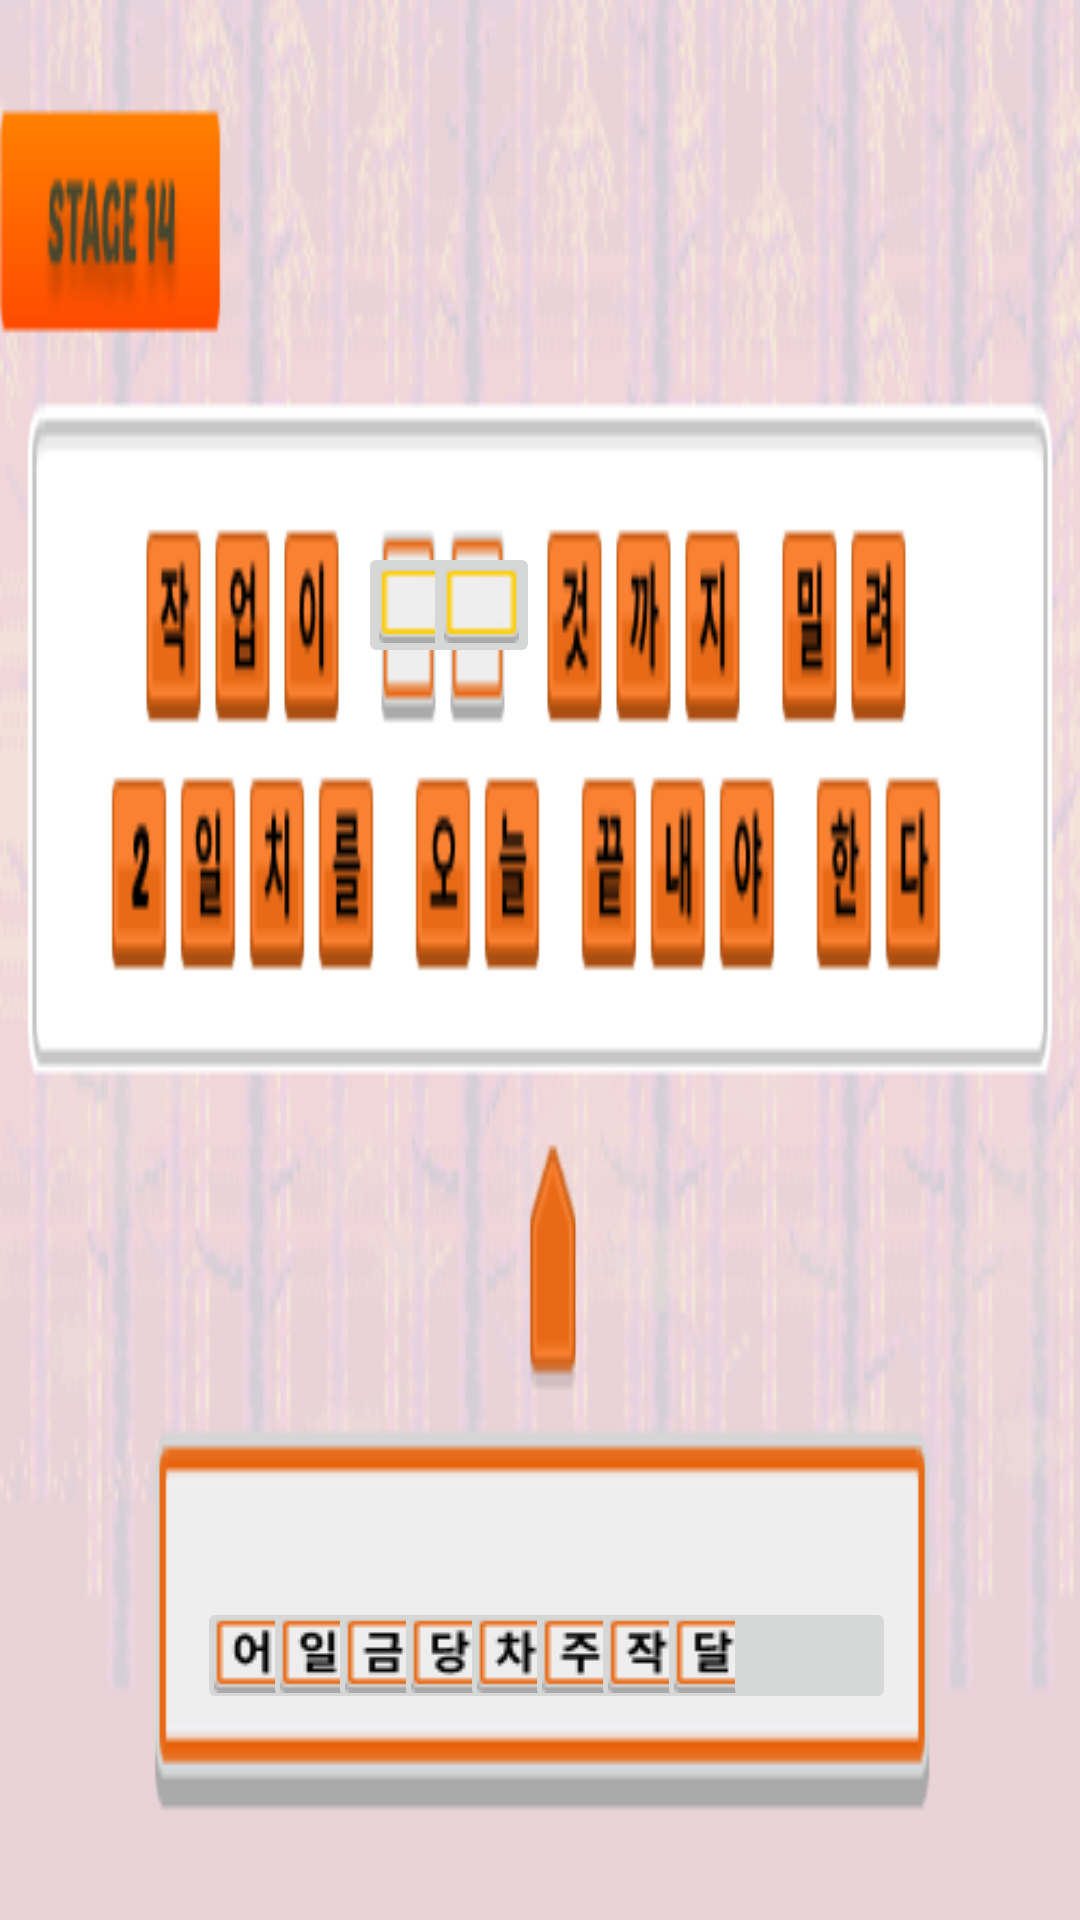

Reconstruct the res/layout file that produces this screen, plus the resources it refers to.
<!-- AndroidManifest.xml: application theme Theme.Hello2019026380 -->
<!-- res/layout/activity_puzzle14.xml -->
<?xml version="1.0" encoding="utf-8"?>
<androidx.constraintlayout.widget.ConstraintLayout xmlns:android="http://schemas.android.com/apk/res/android"
    xmlns:app="http://schemas.android.com/apk/res-auto"
    xmlns:tools="http://schemas.android.com/tools"
    android:layout_width="match_parent"
    android:layout_height="match_parent"
    tools:context=".PuzzleActivityH4">

    

    
    
    
    
    
    


    <ImageView
        android:layout_width="match_parent"
        android:layout_height="match_parent"
        android:scaleType="fitXY"
        android:src="@drawable/stage14_bg"
        tools:layout_editor_absoluteX="-16dp"
        tools:layout_editor_absoluteY="0dp" />

    <ImageButton
        android:id="@+id/stage14_quiz1"
        android:layout_width="36dp"
        android:layout_height="39dp"
        android:layout_marginStart="16dp"
        android:layout_marginEnd="16dp"
        android:layout_marginBottom="16dp"
        android:src="@drawable/stage14_answer1"
        app:layout_constraintBottom_toBottomOf="parent"
        app:layout_constraintEnd_toEndOf="parent"
        app:layout_constraintHorizontal_bias="0.170"
        app:layout_constraintStart_toStartOf="parent"
        app:layout_constraintTop_toTopOf="parent"
        app:layout_constraintVertical_bias="0.91" />

    <ImageButton
        android:id="@+id/stage14_quiz2"
        android:layout_width="36dp"
        android:layout_height="39dp"
        android:layout_marginStart="16dp"
        android:layout_marginEnd="16dp"
        android:layout_marginBottom="16dp"
        android:src="@drawable/stage14_answer2"
        app:layout_constraintBottom_toBottomOf="parent"
        app:layout_constraintEnd_toEndOf="parent"
        app:layout_constraintHorizontal_bias="0.245"
        app:layout_constraintStart_toStartOf="parent"
        app:layout_constraintTop_toTopOf="parent"
        app:layout_constraintVertical_bias="0.91" />

    <ImageButton
        android:id="@+id/stage14_quiz3"
        android:layout_width="36dp"
        android:layout_height="39dp"
        android:layout_marginStart="16dp"
        android:layout_marginEnd="16dp"
        android:layout_marginBottom="16dp"
        android:src="@drawable/stage14_answer3"
        app:layout_constraintBottom_toBottomOf="parent"
        app:layout_constraintEnd_toEndOf="parent"
        app:layout_constraintHorizontal_bias="0.320"
        app:layout_constraintStart_toStartOf="parent"
        app:layout_constraintTop_toTopOf="parent"
        app:layout_constraintVertical_bias="0.91" />

    <ImageButton
        android:id="@+id/stage14_quiz4"
        android:layout_width="36dp"
        android:layout_height="39dp"
        android:layout_marginStart="16dp"
        android:layout_marginEnd="16dp"
        android:layout_marginBottom="16dp"
        android:src="@drawable/stage14_answer4"
        app:layout_constraintBottom_toBottomOf="parent"
        app:layout_constraintEnd_toEndOf="parent"
        app:layout_constraintHorizontal_bias="0.395"
        app:layout_constraintStart_toStartOf="parent"
        app:layout_constraintTop_toTopOf="parent"
        app:layout_constraintVertical_bias="0.91" />

    <ImageButton
        android:id="@+id/stage14_quiz5"
        android:layout_width="36dp"
        android:layout_height="39dp"
        android:layout_marginStart="16dp"
        android:layout_marginEnd="16dp"
        android:layout_marginBottom="16dp"
        android:src="@drawable/stage14_answer5"
        app:layout_constraintBottom_toBottomOf="parent"
        app:layout_constraintEnd_toEndOf="parent"
        app:layout_constraintHorizontal_bias="0.470"
        app:layout_constraintStart_toStartOf="parent"
        app:layout_constraintTop_toTopOf="parent"
        app:layout_constraintVertical_bias="0.91" />

    <ImageButton
        android:id="@+id/stage14_quiz6"
        android:layout_width="36dp"
        android:layout_height="39dp"
        android:layout_marginStart="16dp"
        android:layout_marginEnd="16dp"
        android:layout_marginBottom="16dp"
        android:src="@drawable/stage14_answer6"
        app:layout_constraintBottom_toBottomOf="parent"
        app:layout_constraintEnd_toEndOf="parent"
        app:layout_constraintHorizontal_bias="0.545"
        app:layout_constraintStart_toStartOf="parent"
        app:layout_constraintTop_toTopOf="parent"
        app:layout_constraintVertical_bias="0.91" />

    <ImageButton
        android:id="@+id/stage14_quiz7"
        android:layout_width="36dp"
        android:layout_height="39dp"
        android:layout_marginStart="16dp"
        android:layout_marginEnd="16dp"
        android:layout_marginBottom="16dp"
        android:src="@drawable/stage14_answer7"
        app:layout_constraintBottom_toBottomOf="parent"
        app:layout_constraintEnd_toEndOf="parent"
        app:layout_constraintHorizontal_bias="0.620"
        app:layout_constraintStart_toStartOf="parent"
        app:layout_constraintTop_toTopOf="parent"
        app:layout_constraintVertical_bias="0.91" />

    <ImageButton
        android:id="@+id/stage14_quiz8"
        android:layout_width="36dp"
        android:layout_height="39dp"
        android:layout_marginStart="16dp"
        android:layout_marginEnd="16dp"
        android:layout_marginBottom="16dp"
        android:src="@drawable/stage14_answer8"
        app:layout_constraintBottom_toBottomOf="parent"
        app:layout_constraintEnd_toEndOf="parent"
        app:layout_constraintHorizontal_bias="0.695"
        app:layout_constraintStart_toStartOf="parent"
        app:layout_constraintTop_toTopOf="parent"
        app:layout_constraintVertical_bias="0.91" />


    <ImageButton
        android:id="@+id/stage14_quiz9"
        android:layout_width="36dp"
        android:layout_height="39dp"
        android:layout_marginStart="16dp"
        android:layout_marginEnd="16dp"
        android:layout_marginBottom="16dp"
        android:src="@drawable/stage14_answer9"
        app:layout_constraintBottom_toBottomOf="parent"
        app:layout_constraintEnd_toEndOf="parent"
        app:layout_constraintHorizontal_bias="0.770"
        app:layout_constraintStart_toStartOf="parent"
        app:layout_constraintTop_toTopOf="parent"
        app:layout_constraintVertical_bias="0.91" />

    <ImageButton
        android:id="@+id/stage14_quiz10"
        android:layout_width="36dp"
        android:layout_height="39dp"
        android:layout_marginStart="16dp"
        android:layout_marginEnd="16dp"
        android:layout_marginBottom="16dp"
        android:src="@drawable/stage14_answer10"
        app:layout_constraintBottom_toBottomOf="parent"
        app:layout_constraintEnd_toEndOf="parent"
        app:layout_constraintHorizontal_bias="0.845"
        app:layout_constraintStart_toStartOf="parent"
        app:layout_constraintTop_toTopOf="parent"
        app:layout_constraintVertical_bias="0.91" />

    <ImageButton
        android:id="@+id/blank1"
        android:layout_width="39dp"
        android:layout_height="42dp"
        android:layout_alignParentRight="true"
        android:layout_alignParentBottom="true"
        android:src="@drawable/tutorial_answer1"
        app:layout_constraintBottom_toBottomOf="parent"
        app:layout_constraintEnd_toEndOf="parent"
        app:layout_constraintHorizontal_bias="0.3715"
        app:layout_constraintStart_toStartOf="parent"
        app:layout_constraintTop_toTopOf="parent"
        app:layout_constraintVertical_bias="0.302" />

    <ImageButton
        android:id="@+id/blank2"
        android:layout_width="39dp"
        android:layout_height="42dp"
        android:layout_alignParentRight="true"
        android:layout_alignParentBottom="true"
        android:src="@drawable/tutorial_answer1"
        app:layout_constraintBottom_toBottomOf="parent"
        app:layout_constraintEnd_toEndOf="parent"
        app:layout_constraintHorizontal_bias="0.439"
        app:layout_constraintStart_toStartOf="parent"
        app:layout_constraintTop_toTopOf="parent"
        app:layout_constraintVertical_bias="0.302" />


</androidx.constraintlayout.widget.ConstraintLayout>
<!-- resources referenced by this layout -->
<resources>
  <!-- drawable stage14_answer1: png bitmap (drawable, 620 bytes) -->
  <!-- drawable stage14_answer2: png bitmap (drawable, 623 bytes) -->
  <!-- drawable stage14_answer3: png bitmap (drawable, 545 bytes) -->
  <!-- drawable stage14_answer4: png bitmap (drawable, 657 bytes) -->
  <!-- drawable stage14_answer5: png bitmap (drawable, 645 bytes) -->
  <!-- drawable stage14_answer6: png bitmap (drawable, 616 bytes) -->
  <!-- drawable stage14_answer7: png bitmap (drawable, 643 bytes) -->
  <!-- drawable stage14_answer8: png bitmap (drawable, 594 bytes) -->
  <!-- drawable stage14_bg: png bitmap (drawable, 76581 bytes) -->
  <!-- drawable tutorial_answer1: png bitmap (drawable, 475 bytes) -->
  <style name="Theme.Hello2019026380" parent="Base.Theme.Hello2019026380" />
  <style name="Base.Theme.Hello2019026380" parent="Theme.Material3.DayNight.NoActionBar">
          
          
      </style>
</resources>
